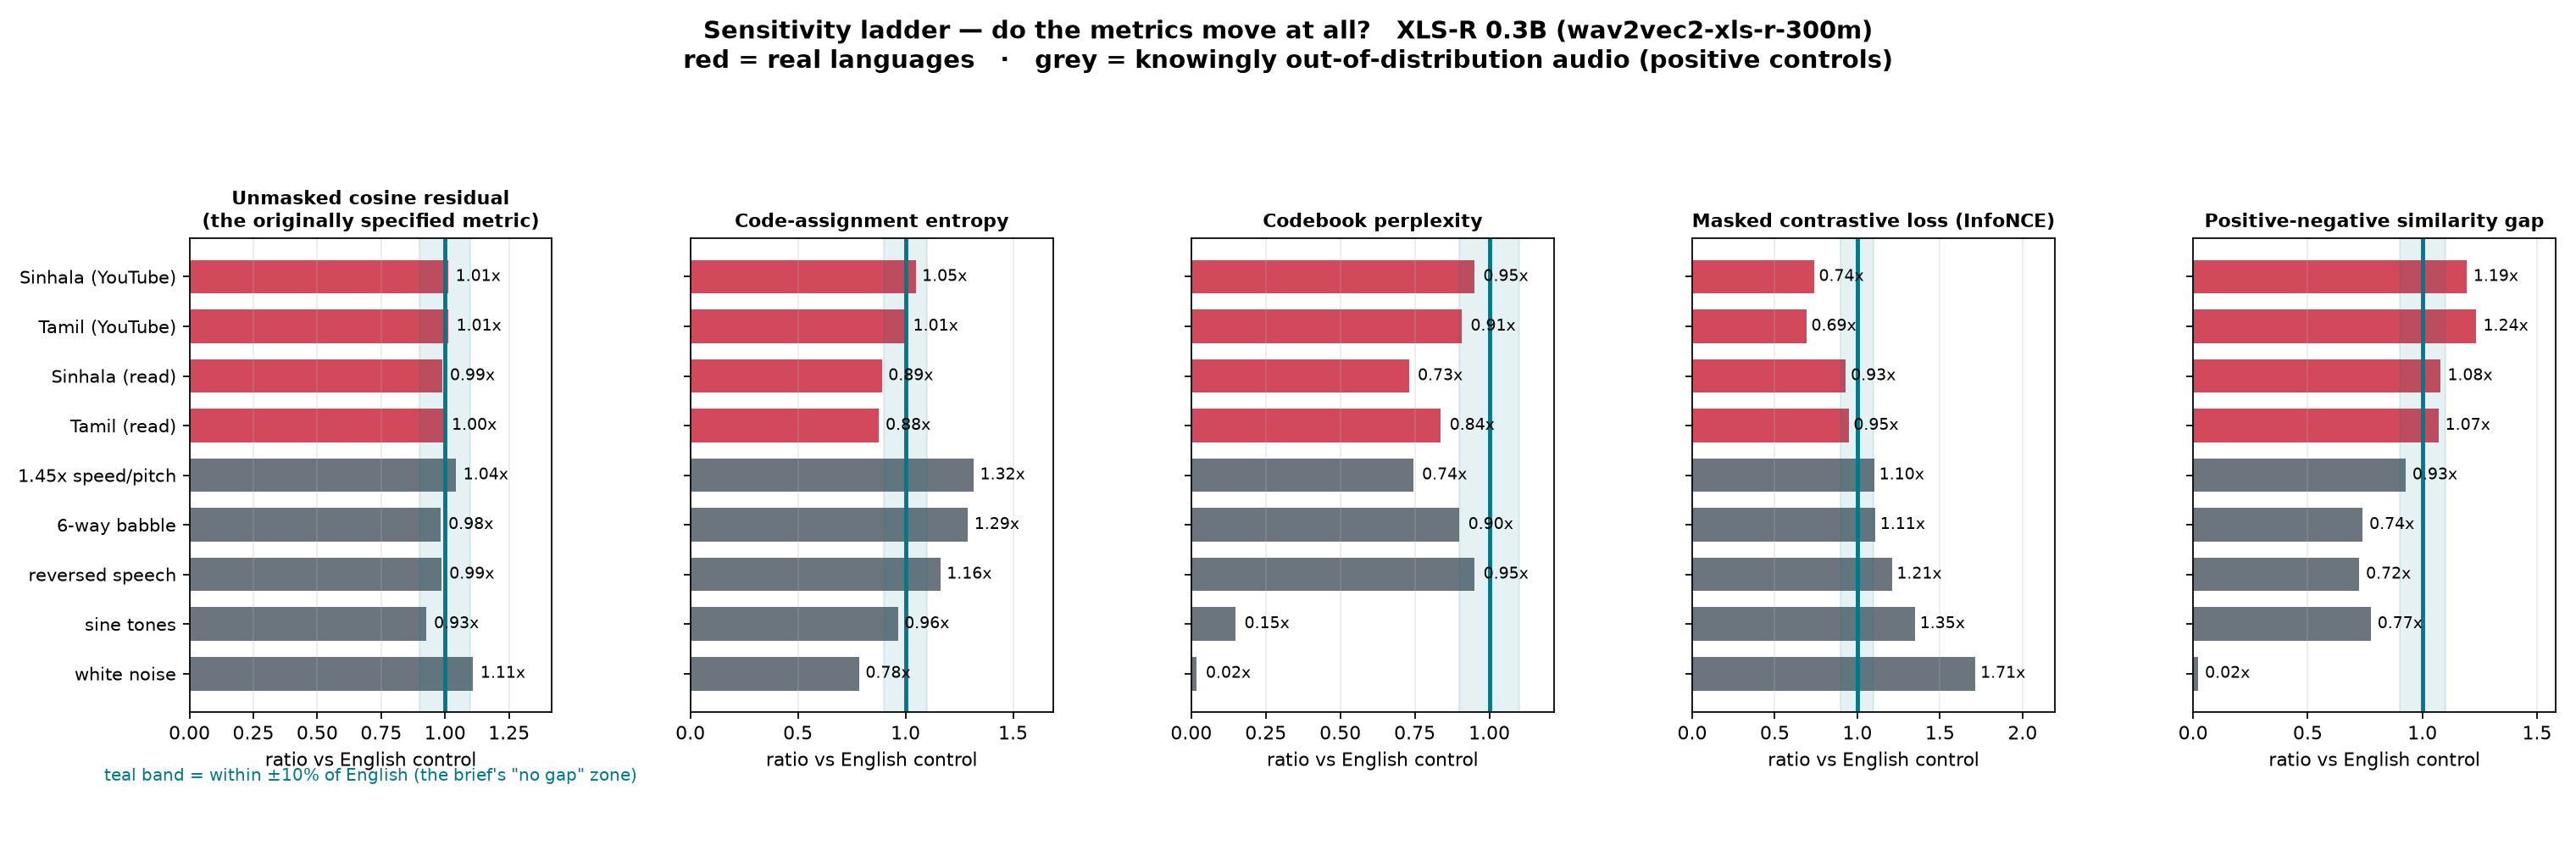

The file beside this chart, header and first rows:
corpus, resid, ent, margin, perp, masked_n_files, masked_n_masked_frames, masked_fails, masked_nce_mean, masked_nce_median, masked_nce_p95, masked_acc_mean, masked_tie_rate, masked_pos_gap_mean
English_CV, 0.9151, 0.1901, 7.222, 86.7, 1000, 62708, 0, 2.829, 2.962, 5.209, 0.3351, 0.2101, 0.4528
Sinhala_YT, 0.9252, 0.199, 6.951, 82.35, 999, 144168, 0, 2.085, 1.952, 4.635, 0.4214, 0.1299, 0.5399
Tamil_YT, 0.9278, 0.1911, 7.144, 78.65, 1000, 160601, 0, 1.955, 1.791, 4.471, 0.4427, 0.1266, 0.5594
Sinhala_read, 0.9049, 0.1692, 7.911, 63.27, 1000, 62401, 0, 2.632, 2.71, 5.205, 0.3794, 0.207, 0.4889
Tamil_read, 0.9113, 0.1668, 7.896, 72.54, 1000, 64774, 0, 2.678, 2.757, 5.365, 0.3714, 0.2552, 0.4843
Ctl_SpeedPitch, 0.9527, 0.2503, 5.746, 64.53, 300, 23343, 0, 3.118, 3.235, 5.228, 0.2203, 0.2485, 0.4195
Ctl_Babble, 0.8995, 0.2452, 5.918, 77.96, 300, 19374, 0, 3.135, 3.271, 5.356, 0.308, 0.06994, 0.3345
Ctl_Reversed, 0.9027, 0.2208, 6.553, 82.39, 300, 19374, 0, 3.419, 3.564, 5.515, 0.2139, 0.1946, 0.3277
Ctl_Tones, 0.8477, 0.1833, 7.32, 12.85, 300, 19374, 0, 3.816, 3.834, 4.993, 0.02632, 0.7047, 0.3506
Ctl_WhiteNoise, 1.014, 0.1491, 6.59, 1.618, 300, 19374, 0, 4.852, 4.419, 6.951, 0.003097, 0.7017, 0.009755
